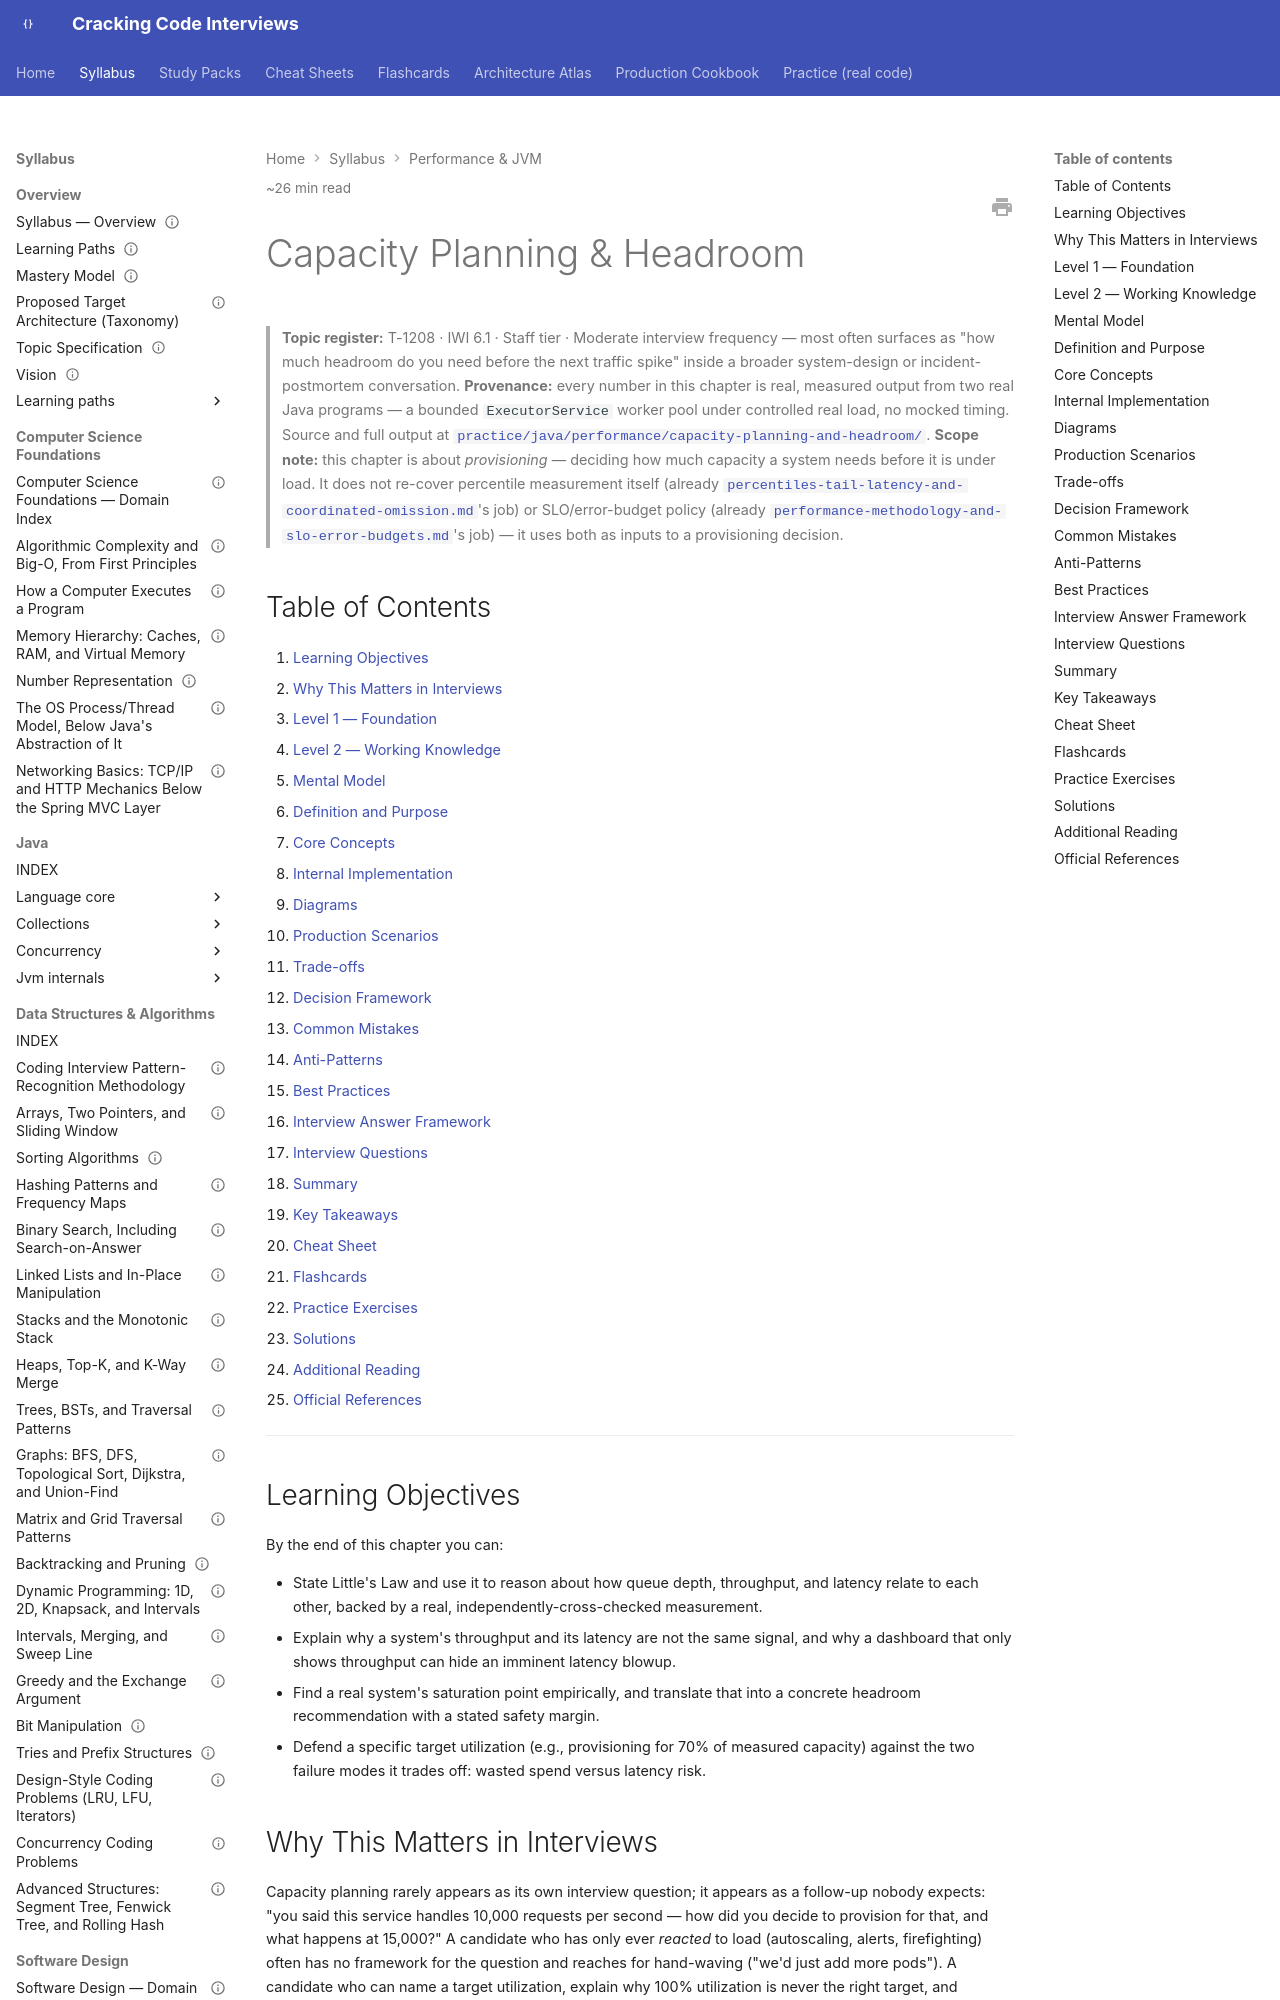

repository: JuanMelendres/cracking-code-interviews · page: syllabus/16-performance-jvm/capacity-planning-and-headroom/index.html · generator: mkdocs

---
title: "Capacity Planning & Headroom"
slug: capacity-planning-and-headroom
document_type: handbook-chapter
domain: 16-performance-jvm
status: canonical
version: 1.1
last_updated: 2026-09-14
source_history:
  - handbook/performance/capacity-planning-and-headroom.md
topic_id: T-1208
mastery_levels_covered:
  - L1
  - L2
  - L3
  - L4
difficulty:
  - advanced
target_levels:
  - senior
  - staff
estimated_reading_minutes: 26
prerequisites:
  - ../13-observability/percentiles-tail-latency-and-coordinated-omission.md
related:
  - ../13-observability/percentiles-tail-latency-and-coordinated-omission.md
  - ../13-observability/performance-methodology-and-slo-error-budgets.md
  - ../08-testing/performance-and-load-testing-methodology.md
  - ../../practice/java/performance/capacity-planning-and-headroom/README.md
official_references:
  - https://en.wikipedia.org/wiki/Little%27s_law
  - https://www.brendangregg.com/usemethod.html
  - https://sre.google/sre-book/monitoring-distributed-systems/
---

# Capacity Planning & Headroom

> **Topic register:** T-1208 · IWI 6.1 · Staff tier · Moderate interview frequency — most often surfaces as "how much headroom do you need before the next traffic spike" inside a broader system-design or incident-postmortem conversation.
> **Provenance:** every number in this chapter is real, measured output from two real Java programs — a bounded `ExecutorService` worker pool under controlled real load, no mocked timing. Source and full output at [`practice/java/performance/capacity-planning-and-headroom/`](../../practice/java/performance/capacity-planning-and-headroom/README.md).
> **Scope note:** this chapter is about *provisioning* — deciding how much capacity a system needs before it is under load. It does not re-cover percentile measurement itself (already [`percentiles-tail-latency-and-coordinated-omission.md`](../13-observability/percentiles-tail-latency-and-coordinated-omission.md)'s job) or SLO/error-budget policy (already [`performance-methodology-and-slo-error-budgets.md`](../13-observability/performance-methodology-and-slo-error-budgets.md)'s job) — it uses both as inputs to a provisioning decision.

## Table of Contents

1. [Learning Objectives](#learning-objectives)
2. [Why This Matters in Interviews](#why-this-matters-in-interviews)
3. [Level 1 — Foundation](#level-1-foundation)
4. [Level 2 — Working Knowledge](#level-2-working-knowledge)
5. [Mental Model](#mental-model)
6. [Definition and Purpose](#definition-and-purpose)
7. [Core Concepts](#core-concepts)
8. [Internal Implementation](#internal-implementation)
9. [Diagrams](#diagrams)
10. [Production Scenarios](#production-scenarios)
11. [Trade-offs](#trade-offs)
12. [Decision Framework](#decision-framework)
13. [Common Mistakes](#common-mistakes)
14. [Anti-Patterns](#anti-patterns)
15. [Best Practices](#best-practices)
16. [Interview Answer Framework](#interview-answer-framework)
17. [Interview Questions](#interview-questions)
18. [Summary](#summary)
19. [Key Takeaways](#key-takeaways)
20. [Cheat Sheet](#cheat-sheet)
21. [Flashcards](#flashcards)
22. [Practice Exercises](#practice-exercises)
23. [Solutions](#solutions)
24. [Additional Reading](#additional-reading)
25. [Official References](#official-references)

---

## Learning Objectives

By the end of this chapter you can:

- State Little's Law and use it to reason about how queue depth, throughput, and latency relate to each other, backed by a real, independently-cross-checked measurement.
- Explain why a system's throughput and its latency are not the same signal, and why a dashboard that only shows throughput can hide an imminent latency blowup.
- Find a real system's saturation point empirically, and translate that into a concrete headroom recommendation with a stated safety margin.
- Defend a specific target utilization (e.g., provisioning for 70% of measured capacity) against the two failure modes it trades off: wasted spend versus latency risk.

## Why This Matters in Interviews

Capacity planning rarely appears as its own interview question; it appears as a follow-up nobody expects: "you said this service handles 10,000 requests per second — how did you decide to provision for that, and what happens at 15,000?" A candidate who has only ever *reacted* to load (autoscaling, alerts, firefighting) often has no framework for the question and reaches for hand-waving ("we'd just add more pods"). A candidate who can name a target utilization, explain why 100% utilization is never the right target, and connect that to a measured saturation point signals they've actually been responsible for a system's provisioning, not just its code. It is a common Staff-level differentiator specifically because it requires connecting queueing behavior, cost, and risk into one coherent recommendation — not just knowing a formula.
